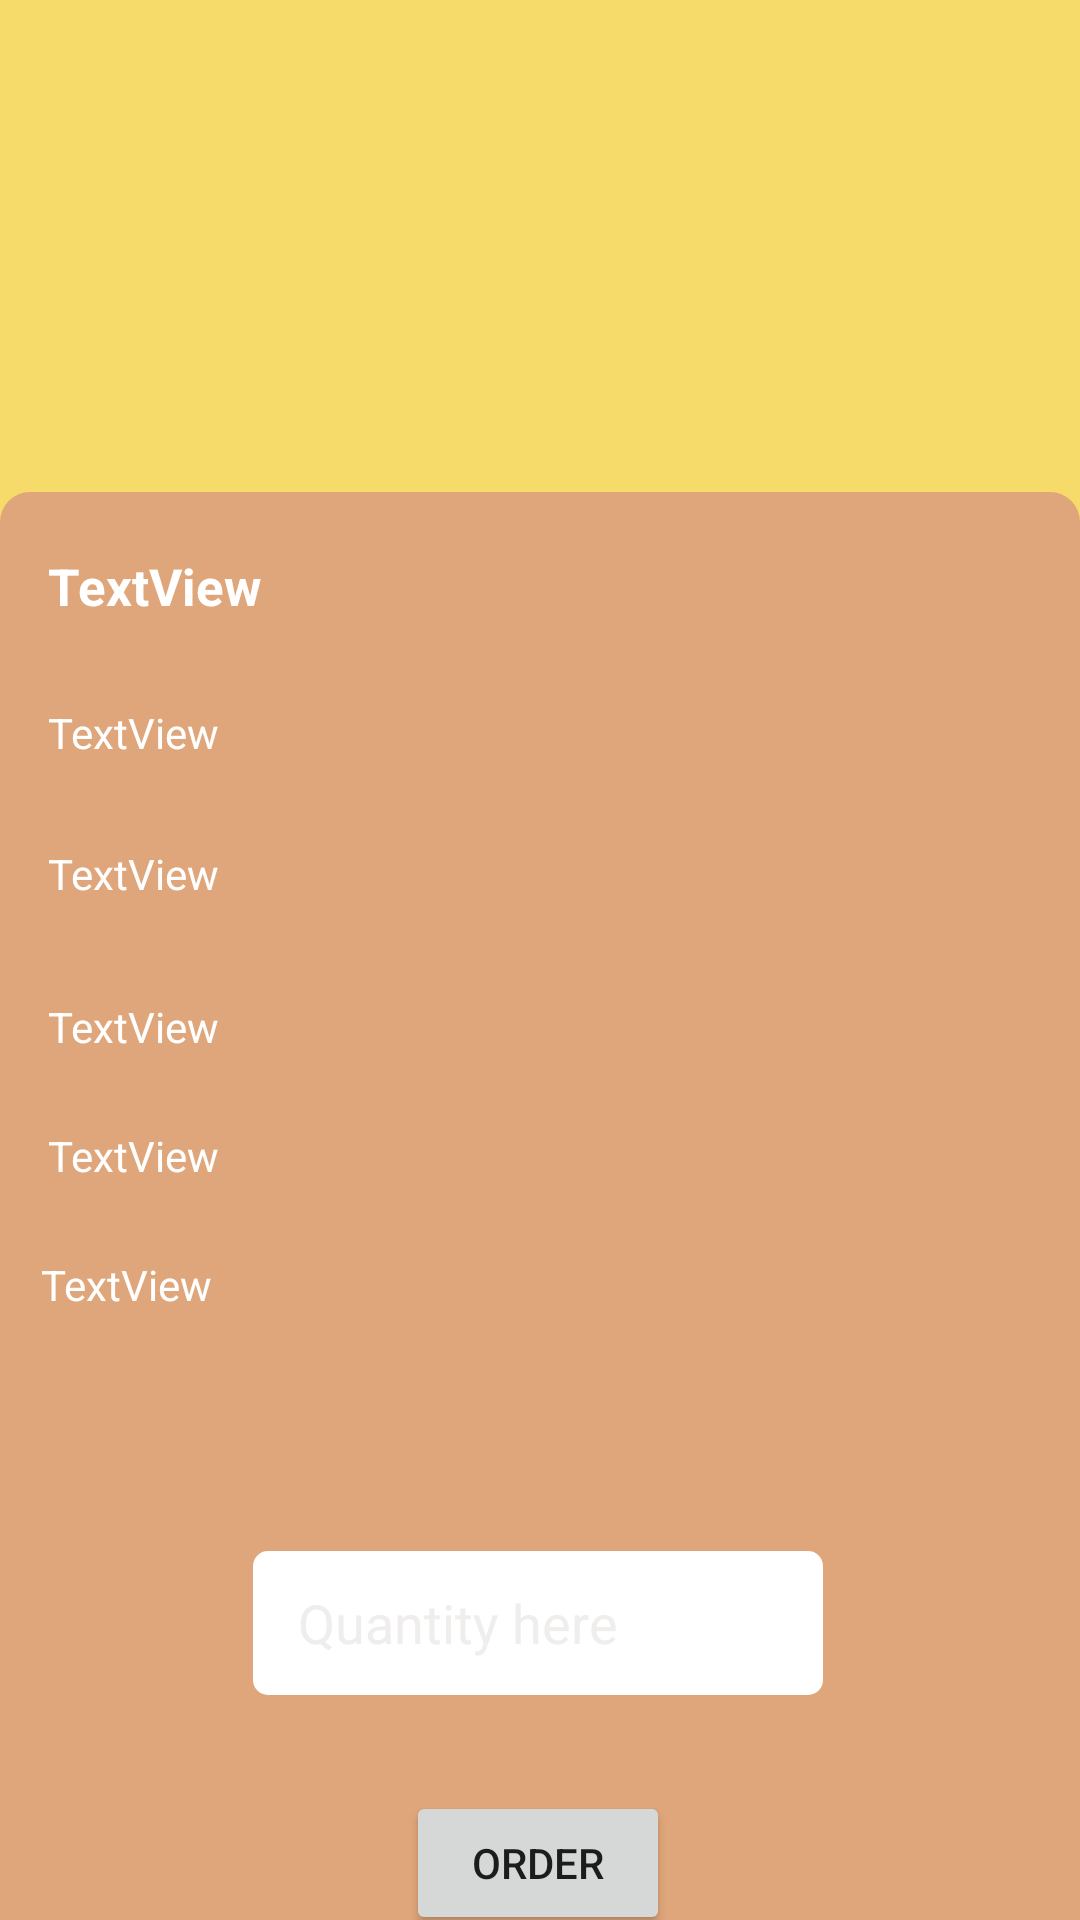

Write the Android layout XML for this screen, with the resource values it uses.
<!-- AndroidManifest.xml: application theme Theme.Caddo_TPA_Mobile -->
<!-- res/layout/activity_detail.xml -->
<?xml version="1.0" encoding="utf-8"?>
<androidx.constraintlayout.widget.ConstraintLayout xmlns:android="http://schemas.android.com/apk/res/android"
    xmlns:app="http://schemas.android.com/apk/res-auto"
    xmlns:tools="http://schemas.android.com/tools"
    android:layout_width="match_parent"
    android:layout_height="match_parent"
    android:background="@color/yellow_dark"
    tools:context=".DetailActivity">


    <ImageView
        android:id="@+id/iv_detail_image"
        android:layout_width="200dp"
        android:layout_height="120dp"
        android:layout_marginTop="24dp"
        app:layout_constraintEnd_toEndOf="parent"
        app:layout_constraintHorizontal_bias="0.498"
        app:layout_constraintStart_toStartOf="parent"
        app:layout_constraintTop_toTopOf="parent"
        tools:srcCompat="@tools:sample/avatars" />

    <androidx.constraintlayout.widget.ConstraintLayout
        android:id="@+id/wrap_info_catDetail"
        android:layout_width="match_parent"
        android:layout_height="600sp"
        android:layout_marginTop="20sp"
        android:background="@drawable/wrap_detail_info_shape"
        app:layout_constraintStart_toStartOf="parent"
        app:layout_constraintTop_toBottomOf="@+id/iv_detail_image">

        <TextView
            android:id="@+id/tv_detail_ProductName"
            android:layout_width="wrap_content"
            android:layout_height="wrap_content"
            android:layout_marginVertical="20sp"
            android:layout_marginStart="16dp"
            android:text="TextView"
            android:textStyle="bold"
            android:textSize="17sp"
            android:textColor="@color/white"
            app:layout_constraintStart_toStartOf="parent"
            app:layout_constraintTop_toTopOf="parent" />

        <TextView
            android:id="@+id/tv_detail_productDescription"
            android:layout_width="wrap_content"
            android:layout_height="wrap_content"
            android:layout_marginStart="16dp"
            android:layout_marginTop="28dp"
            android:text="TextView"
            android:textColor="@color/white"
            app:layout_constraintStart_toStartOf="parent"
            app:layout_constraintTop_toBottomOf="@+id/tv_detail_ProductName" />

        <TextView
            android:id="@+id/tv_detail_productCategory"
            android:layout_width="wrap_content"
            android:layout_height="wrap_content"
            android:layout_marginStart="16dp"
            android:layout_marginTop="28dp"
            android:text="TextView"
            android:textColor="@color/white"
            app:layout_constraintStart_toStartOf="parent"
            app:layout_constraintTop_toBottomOf="@+id/tv_detail_productDescription" />

        <TextView
            android:id="@+id/tv_detail_productPrice"
            android:layout_width="wrap_content"
            android:layout_height="wrap_content"
            android:layout_marginStart="16dp"
            android:layout_marginTop="32dp"
            android:text="TextView"
            android:textColor="@color/white"
            app:layout_constraintStart_toStartOf="parent"
            app:layout_constraintTop_toBottomOf="@+id/tv_detail_productCategory" />

        <TextView
            android:id="@+id/tv_detail_productQty"
            android:layout_width="wrap_content"
            android:layout_height="wrap_content"
            android:layout_marginStart="16dp"
            android:layout_marginTop="24dp"
            android:text="TextView"
            android:textColor="@color/white"
            app:layout_constraintStart_toStartOf="parent"
            app:layout_constraintTop_toBottomOf="@+id/tv_detail_productPrice" />

        <TextView
            android:id="@+id/tv_detail_productStatus"
            android:layout_width="wrap_content"
            android:layout_height="wrap_content"
            android:layout_marginTop="24dp"
            android:text="TextView"
            android:textColor="@color/white"
            app:layout_constraintEnd_toEndOf="parent"
            app:layout_constraintHorizontal_bias="0.045"
            app:layout_constraintStart_toStartOf="parent"
            app:layout_constraintTop_toBottomOf="@+id/tv_detail_productQty" />

        <EditText
            android:id="@+id/et_buy_quantity"
            android:layout_width="190sp"
            android:layout_height="48dp"
            android:layout_marginTop="70dp"
            android:background="@drawable/detail_qty_shape"
            android:hint="Quantity here"
            android:paddingLeft="15dp"
            android:textColor="@color/black"
            android:textColorHint="@color/grey"
            app:layout_constraintBottom_toBottomOf="parent"
            app:layout_constraintEnd_toEndOf="parent"
            app:layout_constraintHorizontal_bias="0.497"
            app:layout_constraintStart_toStartOf="parent"
            app:layout_constraintTop_toBottomOf="@+id/tv_detail_productQty"
            app:layout_constraintVertical_bias="0.208" />

        <Button
            android:id="@+id/btnOrder"
            android:layout_width="wrap_content"
            android:layout_height="wrap_content"
            android:layout_marginTop="32dp"
            android:text="Order"
            app:layout_constraintEnd_toEndOf="parent"
            app:layout_constraintHorizontal_bias="0.498"
            app:layout_constraintStart_toStartOf="parent"
            app:layout_constraintTop_toBottomOf="@+id/et_buy_quantity" />

    </androidx.constraintlayout.widget.ConstraintLayout>







</androidx.constraintlayout.widget.ConstraintLayout>
<!-- resources referenced by this layout -->
<resources>
  <color name="black">#FF000000</color>
  <color name="grey">#F0EEED</color>
  <color name="white">#FFFFFFFF</color>
  <color name="yellow_dark">#F7DB6A</color>
  <!-- drawable detail_qty_shape (drawable) -->
  <?xml version="1.0" encoding="utf-8"?>
  <shape xmlns:android="http://schemas.android.com/apk/res/android">
  
      <solid android:color="@color/white" />
      <corners android:radius="5sp" />
  
  </shape>
  <!-- drawable wrap_detail_info_shape (drawable) -->
  <?xml version="1.0" encoding="utf-8"?>
  <shape xmlns:android="http://schemas.android.com/apk/res/android">
      <solid android:color="@color/choco_dark" />
      <corners android:radius="10dp" />
  
  </shape>
  <style name="Theme.Caddo_TPA_Mobile" parent="Theme.MaterialComponents.DayNight.DarkActionBar">
          
          <item name="colorPrimary">@color/purple_200</item>
          <item name="colorPrimaryVariant">@color/purple_700</item>
          <item name="colorOnPrimary">@color/white</item>
          
          <item name="colorSecondary">@color/teal_200</item>
          <item name="colorSecondaryVariant">@color/teal_700</item>
          <item name="colorOnSecondary">@color/black</item>
          
          <item name="android:statusBarColor" tools:targetApi="l">?attr/colorOnSecondary</item>
          
      </style>
  <color name="choco_dark">#DFA67B</color>
  <color name="purple_200">#FFBB86FC</color>
  <color name="purple_700">#FF3700B3</color>
  <color name="teal_200">#FF03DAC5</color>
  <color name="teal_700">#FF018786</color>
</resources>
